Labelled photos from "dataset", an image-classification folder in sunuilhamp/Hijaiyah-Deployment-CNN. The possible labels are: ain, alif, dal, dhod, dzal, dzho, ghoin, hamzah, jim, kaf, kho, lam, lam alif, mim, nun, qof, shod, sin, syin, tho, tsa, wawu, zain.

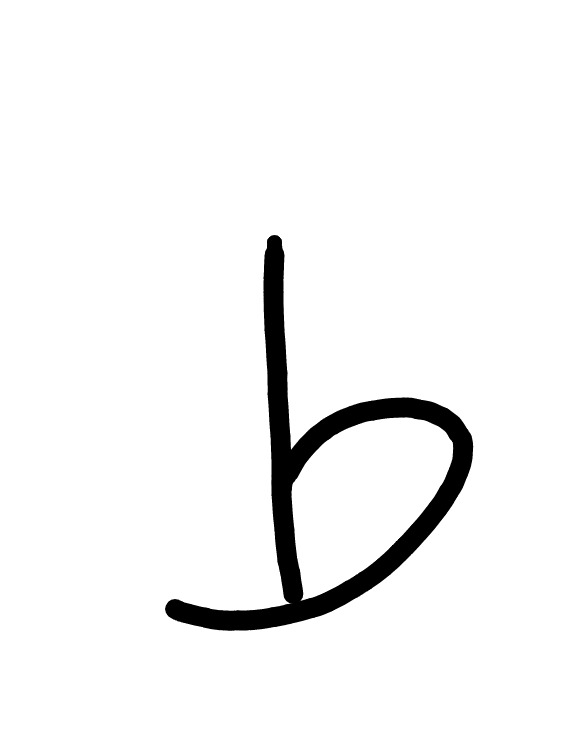
Label: tho

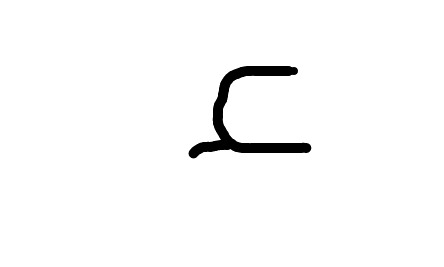
Label: hamzah

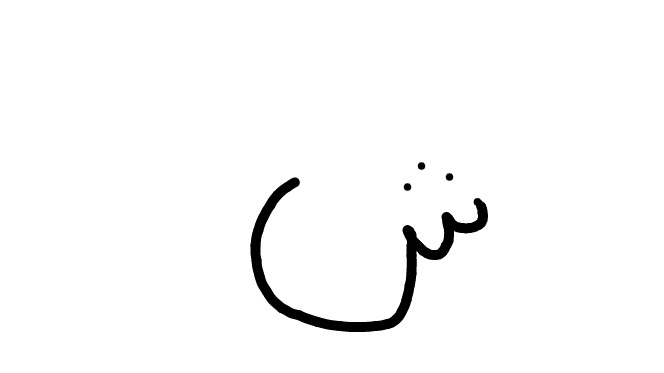
Label: syin

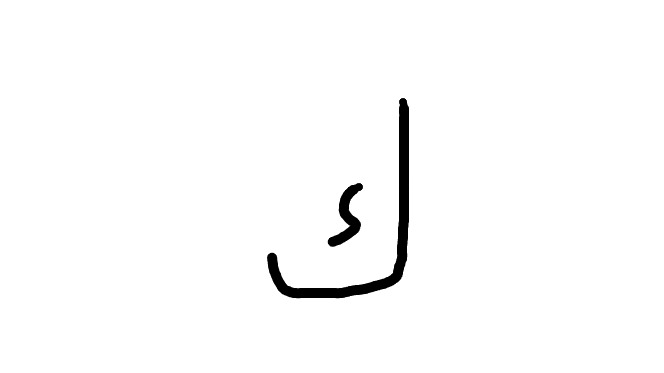
Label: kaf

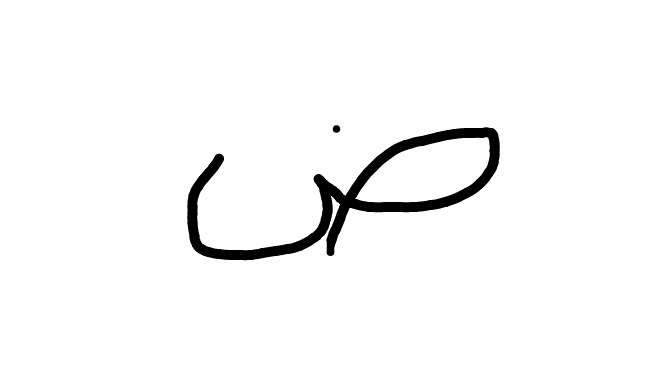
Label: dhod

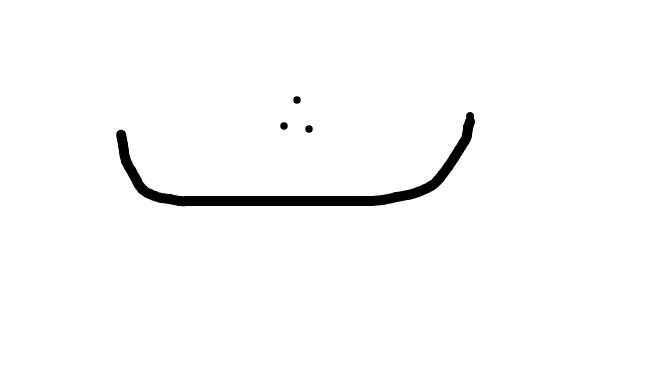
Label: tsa
